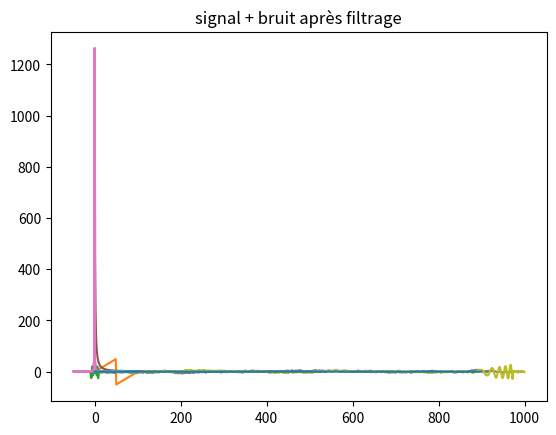
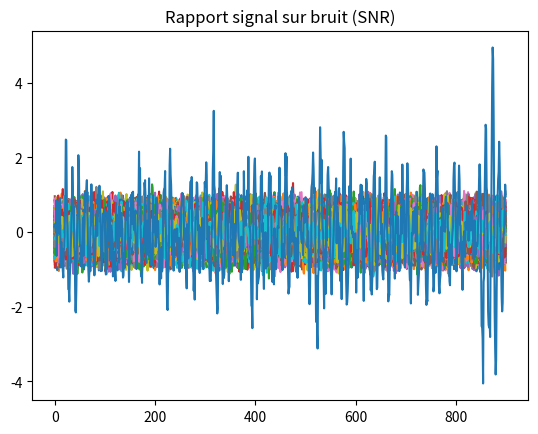

Reproduce these figures in Python, in order.
import numpy as np
import matplotlib.pyplot as plt


tps = np.linspace(0, 10, 1000, retstep = True)
temps = tps[0]
pas = tps[1]


""" Signal Sinusoidal """

def sinusoidal(temps, amplitude_init, pulsation_init):
    
    amplitude = amplitude_init*temps
    pulsation = pulsation_init*temps
    
    signal = amplitude*np.sin(pulsation*temps)
    return signal

""" Signal mesuré """
temps1 = temps[0:100]

amp_init = 2
puls_init = 30 # en rad/s

signal = sinusoidal(temps1, amp_init, puls_init)
    
plt.plot(signal)
plt.title('signal sinusoïdale')
plt.show()


print("la fréquence d'échantillonnage est : ", pas, "s.", "C'est à dire" , 1/pas, "Hz")

frequence1 = np.fft.fftfreq(np.size(temps1), pas)

plt.plot(frequence1)
plt.title("frequence d'échantillonage dans l'espace de Fourier")
plt.show()

# Transformé de Fourier de notre signal mesuré:
signal_fourier = np.fft.fft(signal)
plt.plot(frequence1, np.real(signal_fourier))
plt.title("signal dans l'espace de Fourier")
plt.show()

""" Densité spectrale de puissance d'un bruit coloré """

def psd(frequence, gamma):
    p = ((frequence[frequence>0])/10)**(gamma) + 1
    return p
    
gamma = -1.55
dens1 = psd(frequence1, gamma)
plt.plot(dens1)
plt.title("PSD avec $\gamma$ = -1.55 pour 1s")
plt.show()

def miroir(densite):
    densite = np.insert(densite, 0,  0)
    densite = np.concatenate((densite, np.flip(densite)))
    return densite
    
dens1 = psd(frequence1, gamma)
dens1 = miroir(dens1)
plt.plot(frequence1, dens1)
plt.title("PSD avec PSD miroir")
plt.show()

# Maintenant le bruit de toute la mesure (10s):

frequence = np.fft.fftfreq(np.size(temps), pas)

dens = psd(frequence, gamma)
plt.plot(dens)
plt.title("PSD du bruit coloré pour 10 s")
plt.show()

dens = miroir(dens)
plt.plot(frequence, dens)
plt.title("PSD avec PSD miroir")
plt.show()


""" Espace de Fourier pour trouver le bruit coloré """

def bruit(densite):
    bruit_blanc = np.random.normal(0,1,1000)
    fourier_blanc = np.fft.fft(bruit_blanc)
    
    fourier_color = fourier_blanc*np.sqrt(densite)
    bruit_color = np.real(np.fft.ifft(fourier_color))
    
    return bruit_color

""" Introduction aleatoire de la signal dans le bruit coloré """
pos = np.random.randint(1000-100)

def signalsurbruit(densite, signal, position):
    bruit_color = bruit(densite)
    bruit_color[position:position+np.size(signal)] += signal
    
    return bruit_color

signal_bruit = signalsurbruit(dens, signal, pos)
plt.plot(signal_bruit)
plt.title("bruit coloré avec signal introduit de manière aléatoire")
plt.show()

# On essaie une amplitude plus grande pour vérifier que le signal est dedans:

big_amp_init = 30

big_signal = sinusoidal(temps1, big_amp_init, puls_init)

big_signal_bruit = signalsurbruit(dens,big_signal,pos)

plt.plot(big_signal_bruit)
plt.title("bruit coloré avec grand signal introduit de manière aléatoire")
plt.show()

""" Modélisation signal pour le filtre """

amp_init_model = 1
signal_model = sinusoidal(temps1, amp_init_model, puls_init)

plt.plot(signal_model)
plt.title("signal modélisé avec amplitude plus petite")
plt.show()

""" Modélisation bruit pour le filtre """

def covariance(densite, temps):
    Cn = np.zeros((100,100))
    for i in range(1000):
        bruit_color = bruit(densite)
        Cn += np.dot(np.transpose(bruit_color[None, 0:100]), bruit_color[None, 0:100])
    Cn /= np.size(temps)
    cov = np.linalg.inv(Cn)
    return cov, Cn
    
cov, Cn = covariance(dens, temps1)

# Vérification des propietés de la matrice covariance du bruit : 

if (Cn.all() == np.transpose(Cn).all()):
    print("La matrice de covariance est égale à la matrice de covariance transposée")

I = np.identity(100)
prod = np.dot(Cn,cov)
prod = prod.astype(int)

if prod.all() == I.all():
    print("La matrice de covariance fois son inverse donne l'identité")


""" FILTRE """
filtre = np.dot(cov, signal_model)

def cross(ymodel,ysig):
        sizemod = np.size(ymodel)
        sizesig = np.size(ysig)
        
        prod = []
    
        for i in range(sizesig-sizemod):
            p = np.dot(ymodel,ysig[i:(i+sizemod)])
            prod.append(p)
        return prod
        
""" Corrélations croisés entre modèle et données (signal + bruit)"""

prodat = cross(filtre, signal_bruit)
plt.plot(prodat)
plt.title("signal + bruit après filtrage")
plt.show()

""" 1000 réalisations de bruit filtrés """

def bruitfiltre(densite,filtre):
    #plt.figure()
    bruit_filtre = np.zeros(900)
    devbr = 0
    for i in range(1000):
        bruit_color = bruit(densite)
        prodbruit = cross(filtre, bruit_color)
        bruit_filtre += prodbruit
        dev = np.std(prodbruit)
        devbr+= dev
    bruit_filtre = bruit_filtre/1000
    devbr = devbr/1000
    return bruit_filtre, devbr

def bruitfiltreplot(densite,filtre):
    plt.figure()
    bruit_filtre = np.zeros(900)
    for i in range(1000):
        bruit_color = bruit(densite)
        prodbruit = cross(filtre, bruit_color)
        plt.title("1000 réalisations de bruit filtré")
        plt.plot(prodbruit)
    plt.show()
    return bruit_filtre
    

bruit_filtre, devbr = bruitfiltre(dens,filtre)
plot_bruit_filtre = bruitfiltreplot(dens,filtre)

""" Rapport signal sur bruit (SNR)"""

SNR = prodat/devbr
plt.plot(SNR)
plt.title("Rapport signal sur bruit (SNR)")
plt.show()

""" Détection si SNR > 3 """

def position_SNR_max(SNR):
    
    if np.max(SNR)<3:
        print("Pas de signal détecté")
        return None
    
    index = np.argmax(SNR)
    
    return index

"""On cherche la position et on la compare avec la position aléatoire où on l'avait mis """
position = position_SNR_max(SNR)
print("la position trouvé avec le filtre est : ", position)
print("la position aléatoire où on avait mis la signal dans le bruit est : ", pos)

# Pour voir la comparaison des gamma aller voir le Jupyter Notebook associé au signal complexe.

# Des fois la position diffère d'un point, c'est parce que notre filtre est un peu plus petit que notre signal, mais la plupart des fois c'est juste




